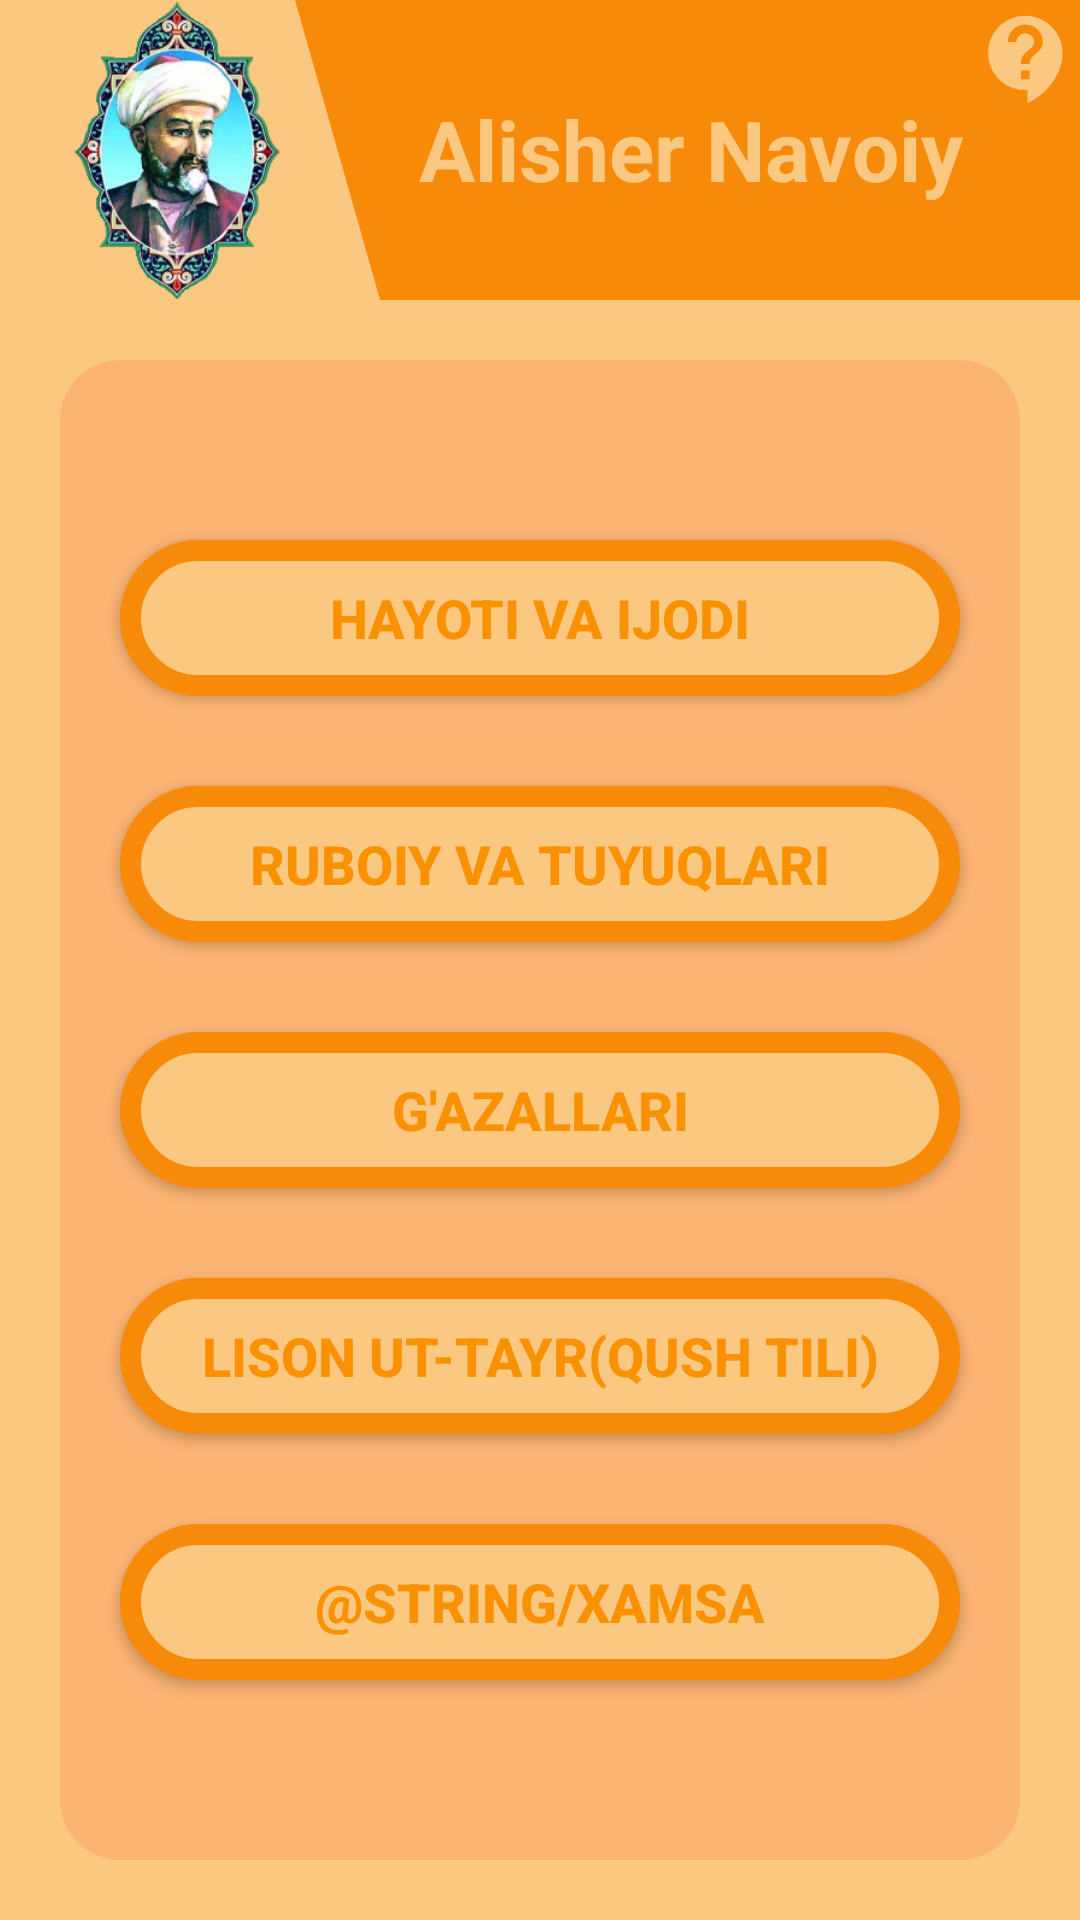

The Android layout XML behind this screen, and the referenced resources:
<!-- AndroidManifest.xml: application theme Theme.AlisherNavoiy -->
<!-- res/layout/activity_main.xml -->
<?xml version="1.0" encoding="utf-8"?>
<androidx.constraintlayout.widget.ConstraintLayout xmlns:android="http://schemas.android.com/apk/res/android"
    xmlns:app="http://schemas.android.com/apk/res-auto"
    xmlns:tools="http://schemas.android.com/tools"
    android:layout_width="match_parent"
    android:layout_height="match_parent"
    android:background="#FAC881">

    <androidx.constraintlayout.widget.ConstraintLayout
        android:id="@+id/constraintLayout2"
        android:layout_width="0dp"
        android:layout_height="0dp"
        app:layout_constraintBottom_toTopOf="@+id/constraintLayout"
        app:layout_constraintEnd_toEndOf="parent"
        app:layout_constraintHorizontal_bias="0.5"
        app:layout_constraintStart_toStartOf="parent"
        app:layout_constraintTop_toTopOf="parent"
        app:layout_constraintVertical_weight="0.2">

        <ImageView
            android:id="@+id/imageView4"
            android:layout_width="0dp"
            android:layout_height="0dp"
            android:layout_marginStart="20dp"
            android:layout_marginLeft="20dp"
            android:src="@drawable/image2"
            app:layout_constraintBottom_toBottomOf="parent"
            app:layout_constraintEnd_toStartOf="@+id/imageView3"
            app:layout_constraintHorizontal_bias="0.5"
            app:layout_constraintHorizontal_weight="0.3"
            app:layout_constraintStart_toStartOf="parent"
            app:layout_constraintTop_toTopOf="parent"
            app:layout_constraintVertical_bias="0.0" />

        <ImageView
            android:id="@+id/imageView3"
            android:layout_width="0dp"
            android:layout_height="0dp"
            android:scaleType="fitXY"
            android:src="@drawable/rectangle1"
            app:layout_constraintBottom_toBottomOf="parent"
            app:layout_constraintEnd_toEndOf="parent"
            app:layout_constraintHorizontal_bias="0.5"
            app:layout_constraintHorizontal_weight="1"
            app:layout_constraintStart_toEndOf="@+id/imageView4"
            app:layout_constraintTop_toTopOf="parent"
            tools:ignore="VectorDrawableCompat" />

        <TextView
            android:id="@+id/textView"
            android:layout_width="wrap_content"
            android:layout_height="wrap_content"
            android:text="@string/app_name"
            android:textColor="#FAC881"
            android:textSize="28sp"
            android:textStyle="bold"
            app:layout_constraintBottom_toBottomOf="parent"
            app:layout_constraintEnd_toEndOf="@+id/imageView3"
            app:layout_constraintHorizontal_bias="0.513"
            app:layout_constraintStart_toEndOf="@+id/imageView4"
            app:layout_constraintTop_toTopOf="@+id/imageView3"
            app:layout_constraintVertical_bias="0.493" />

        <androidx.appcompat.widget.AppCompatButton
            android:id="@+id/dastur_haqida"
            android:layout_width="35dp"
            android:layout_height="35dp"
            android:background="@drawable/soroq"
            android:onClick="OnClick"
            app:layout_constraintBottom_toBottomOf="parent"
            app:layout_constraintEnd_toEndOf="@+id/imageView3"
            app:layout_constraintHorizontal_bias="1.0"
            app:layout_constraintStart_toEndOf="@+id/imageView4"
            app:layout_constraintTop_toTopOf="parent"
            app:layout_constraintVertical_bias="0.037" />

    </androidx.constraintlayout.widget.ConstraintLayout>


    <androidx.constraintlayout.widget.ConstraintLayout
        android:id="@+id/constraintLayout"
        android:layout_width="0dp"
        android:layout_height="0dp"
        android:layout_marginStart="20dp"
        android:layout_marginLeft="20dp"
        android:layout_marginTop="20dp"
        android:layout_marginEnd="20dp"
        android:layout_marginRight="20dp"
        android:layout_marginBottom="20dp"
        android:background="@drawable/shape"
        app:layout_constraintBottom_toBottomOf="parent"
        app:layout_constraintEnd_toEndOf="parent"
        app:layout_constraintStart_toStartOf="parent"
        app:layout_constraintTop_toBottomOf="@+id/constraintLayout2"
        app:layout_constraintVertical_weight="1"
        tools:ignore="MissingConstraints">

        <androidx.appcompat.widget.AppCompatButton
            android:id="@+id/Hayoti"
            android:layout_width="match_parent"
            android:layout_height="0dp"
            android:layout_marginStart="20dp"
            android:layout_marginTop="60dp"
            android:layout_marginEnd="20dp"
            android:layout_marginBottom="10dp"
            android:background="@drawable/shape_knopka"
            android:onClick="OnClick"
            android:text="@string/hayoti_ijodi"
            android:textColor="#FA9100"
            android:textSize="18sp"
            android:textStyle="bold"
            app:layout_constraintBottom_toTopOf="@+id/ruboiy"
            app:layout_constraintEnd_toEndOf="parent"
            app:layout_constraintHorizontal_bias="0.0"
            app:layout_constraintStart_toStartOf="parent"
            app:layout_constraintTop_toTopOf="parent" />

        <androidx.appcompat.widget.AppCompatButton
            android:id="@+id/xamsa"
            android:layout_width="match_parent"
            android:layout_height="0dp"
            android:layout_marginStart="20dp"
            android:layout_marginTop="20dp"
            android:layout_marginEnd="20dp"
            android:layout_marginBottom="60dp"
            android:background="@drawable/shape_knopka"
            android:onClick="OnClick"
            android:text="@string/xamsa"
            android:textColor="#FA9100"
            android:textSize="18sp"
            android:textStyle="bold"
            app:layout_constraintBottom_toBottomOf="parent"
            app:layout_constraintEnd_toEndOf="parent"
            app:layout_constraintHorizontal_bias="0.5"
            app:layout_constraintStart_toStartOf="parent"
            app:layout_constraintTop_toBottomOf="@+id/lison" />

        <androidx.appcompat.widget.AppCompatButton
            android:id="@+id/ruboiy"
            android:layout_width="match_parent"
            android:layout_height="0dp"
            android:layout_marginStart="20dp"
            android:layout_marginLeft="20dp"
            android:layout_marginTop="20dp"
            android:layout_marginEnd="20dp"
            android:layout_marginRight="20dp"
            android:layout_marginBottom="10dp"
            android:background="@drawable/shape_knopka"
            android:onClick="OnClick"
            android:text="@string/ruboiy_va_tuyuqlari"
            android:textColor="#FA9100"
            android:textSize="18sp"
            android:textStyle="bold"
            app:layout_constraintBottom_toTopOf="@+id/gazallari"
            app:layout_constraintEnd_toEndOf="parent"
            app:layout_constraintHorizontal_bias="0.0"
            app:layout_constraintStart_toStartOf="parent"
            app:layout_constraintTop_toBottomOf="@+id/Hayoti" />

        <androidx.appcompat.widget.AppCompatButton
            android:id="@+id/gazallari"
            android:layout_width="match_parent"
            android:layout_height="0dp"
            android:layout_marginStart="20dp"
            android:layout_marginLeft="20dp"
            android:layout_marginTop="20dp"
            android:layout_marginEnd="20dp"
            android:layout_marginRight="20dp"
            android:layout_marginBottom="10dp"
            android:background="@drawable/shape_knopka"
            android:onClick="OnClick"
            android:text="@string/gazallari"
            android:textColor="#FA9100"
            android:textSize="18sp"
            android:textStyle="bold"
            app:layout_constraintBottom_toTopOf="@+id/lison"
            app:layout_constraintEnd_toEndOf="parent"
            app:layout_constraintHorizontal_bias="0.5"
            app:layout_constraintStart_toStartOf="parent"
            app:layout_constraintTop_toBottomOf="@+id/ruboiy" />

        <androidx.appcompat.widget.AppCompatButton
            android:id="@+id/lison"
            android:layout_width="match_parent"
            android:layout_height="0dp"
            android:layout_marginStart="20dp"
            android:layout_marginLeft="20dp"
            android:layout_marginTop="20dp"
            android:layout_marginEnd="20dp"
            android:layout_marginRight="20dp"
            android:layout_marginBottom="10dp"
            android:background="@drawable/shape_knopka"
            android:onClick="OnClick"
            android:text="@string/lison_ut_tayr"
            android:textColor="#FA9100"
            android:textSize="18sp"
            android:textStyle="bold"
            app:layout_constraintBottom_toTopOf="@+id/xamsa"
            app:layout_constraintEnd_toEndOf="parent"
            app:layout_constraintHorizontal_bias="0.5"
            app:layout_constraintStart_toStartOf="parent"
            app:layout_constraintTop_toBottomOf="@+id/gazallari" />
    </androidx.constraintlayout.widget.ConstraintLayout>


</androidx.constraintlayout.widget.ConstraintLayout>
<!-- resources referenced by this layout -->
<resources>
  <!-- drawable image2: png bitmap (drawable, 81426 bytes) -->
  <!-- drawable rectangle1 (drawable) -->
  <vector xmlns:android="http://schemas.android.com/apk/res/android"
      xmlns:tools="http://schemas.android.com/tools"
      android:width="272dp"
      android:height="97dp"
      android:viewportWidth="272"
      android:viewportHeight="97"
      tools:ignore="VectorRaster">
    <path
        android:pathData="M0,0H272V97H29.5L0,0Z"
        android:fillColor="#F88A09"/>
  </vector>
  <!-- drawable shape (drawable) -->
  <?xml version="1.0" encoding="utf-8"?>
  <shape xmlns:android="http://schemas.android.com/apk/res/android">
   <corners android:radius="20dp"/>
      <solid android:color="#FBB474"/>
  
  </shape>
  <!-- drawable shape_knopka (drawable) -->
  <?xml version="1.0" encoding="utf-8"?>
  <shape xmlns:android="http://schemas.android.com/apk/res/android">
   <corners android:radius="40dp"/>
      <solid android:color="#FAC881"/>
  <stroke android:color="@color/fon_rangi2"
      android:width="7dp"/>
  </shape>
  <!-- drawable soroq (drawable) -->
  <vector xmlns:android="http://schemas.android.com/apk/res/android"
      android:width="24dp"
      android:height="24dp"
      android:viewportWidth="24"
      android:viewportHeight="24"
      >
    <path
        android:fillColor="#FAC881"
        android:pathData="M11.5,2C6.81,2 3,5.81 3,10.5S6.81,19 11.5,19h0.5v3c4.86,-2.34 8,-7 8,-11.5C20,5.81 16.19,2 11.5,2zM12.5,16.5h-2v-2h2v2zM12.5,13h-2c0,-3.25 3,-3 3,-5 0,-1.1 -0.9,-2 -2,-2s-2,0.9 -2,2h-2c0,-2.21 1.79,-4 4,-4s4,1.79 4,4c0,2.5 -3,2.75 -3,5z"/>
  </vector>
  <string name="app_name">Alisher Navoiy</string>
  <string name="gazallari">G\'azallari</string>
  <string name="hayoti_ijodi">Hayoti va ijodi</string>
  <string name="lison_ut_tayr">Lison Ut-Tayr(Qush tili)</string>
  <string name="ruboiy_va_tuyuqlari">Ruboiy va tuyuqlari</string>
  <style name="Theme.AlisherNavoiy" parent="Theme.MaterialComponents.DayNight.NoActionBar">
          
          <item name="colorPrimary">@color/fon_rangi</item>
          <item name="colorPrimaryVariant">@color/fon_rangi</item>
          <item name="colorOnPrimary">@color/fon_rangi2</item>
          
          <item name="colorSecondary">@color/teal_200</item>
          <item name="colorSecondaryVariant">@color/teal_700</item>
          <item name="colorOnSecondary">@color/fon_rangi</item>
          
          <item name="android:statusBarColor" tools:targetApi="l">?attr/colorPrimaryVariant</item>
          
      </style>
  <color name="fon_rangi2">#F88A09</color>
  <color name="fon_rangi">#FAC881</color>
  <color name="teal_200">#FF03DAC5</color>
  <color name="teal_700">#FF018786</color>
</resources>
